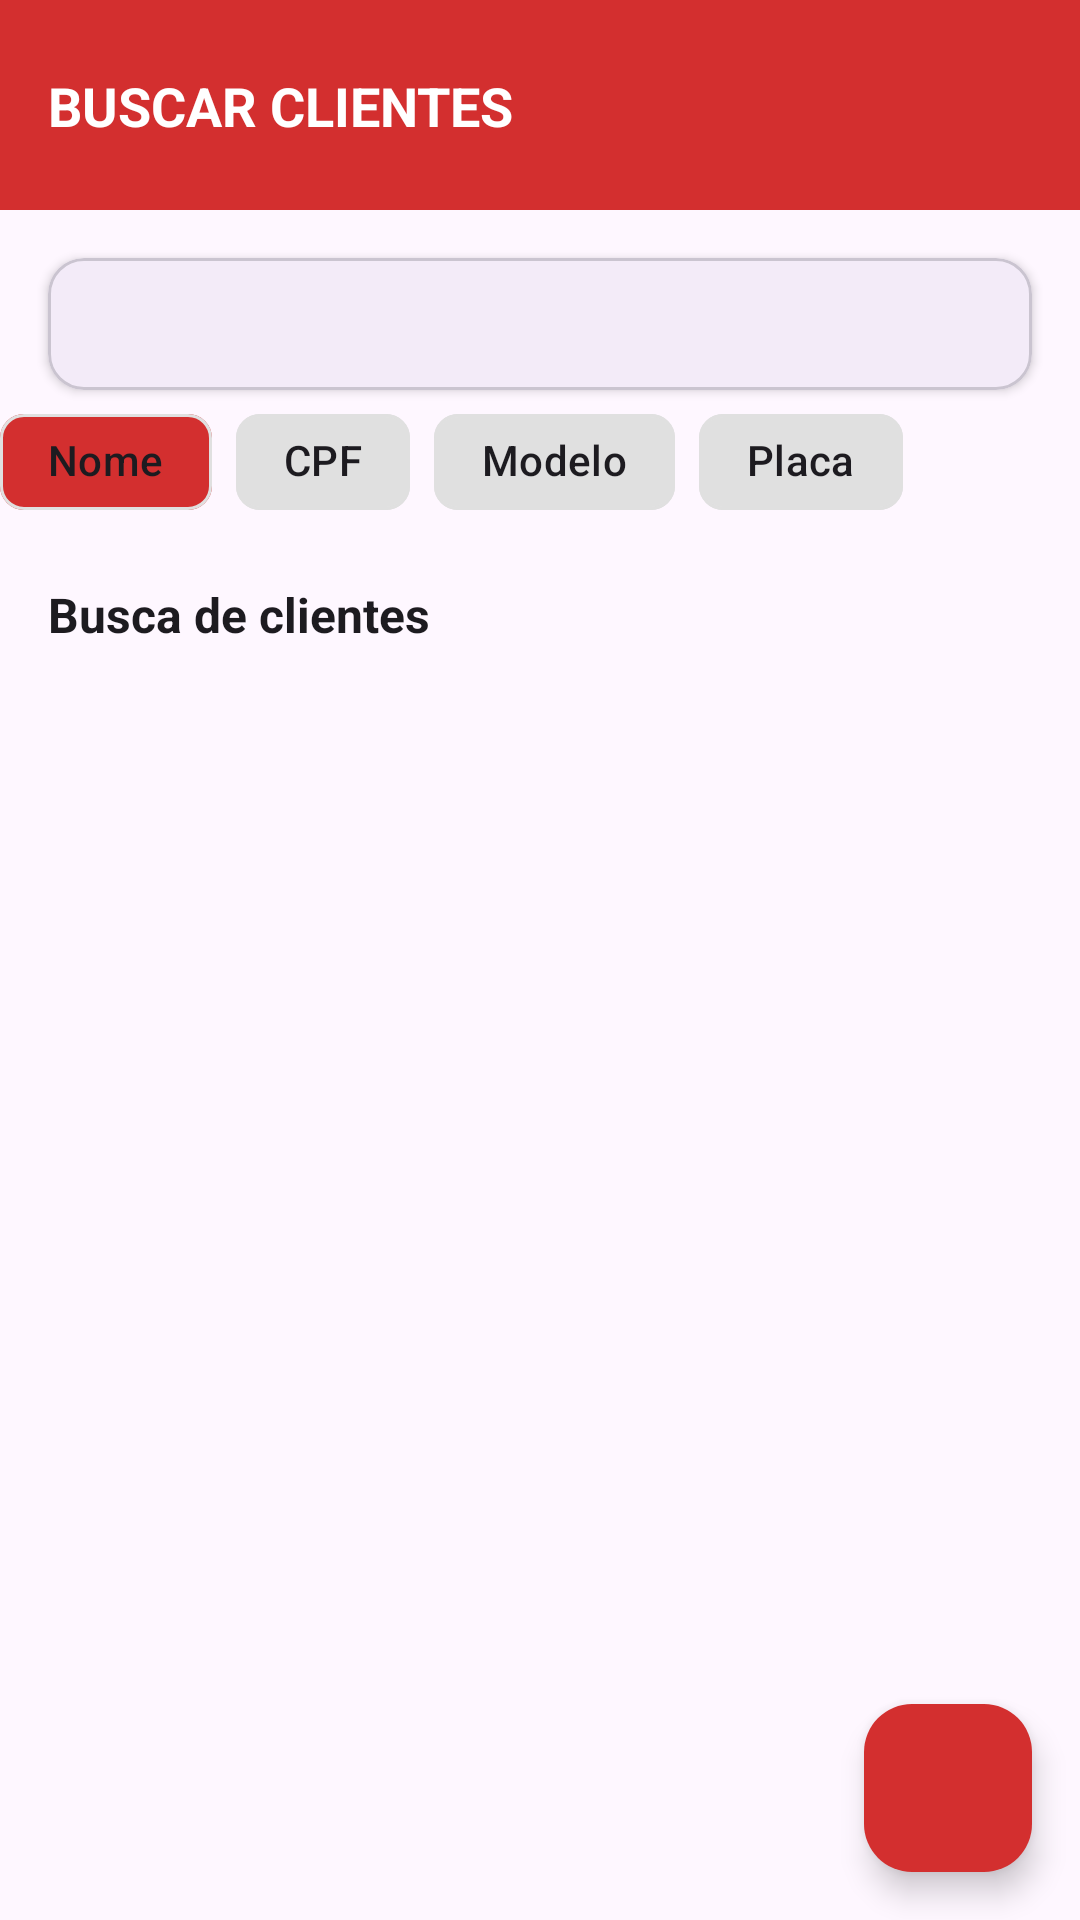

Write the Android layout XML for this screen, with the resource values it uses.
<!-- AndroidManifest.xml: application theme Theme.Mobile -->
<!-- res/layout/fragment_client.xml -->
<?xml version="1.0" encoding="utf-8"?>
<androidx.constraintlayout.widget.ConstraintLayout xmlns:android="http://schemas.android.com/apk/res/android"
    xmlns:app="http://schemas.android.com/apk/res-auto"
    xmlns:tools="http://schemas.android.com/tools"
    android:id="@+id/frameLayout"
    android:layout_width="match_parent"
    android:layout_height="match_parent"
    android:background="?attr/colorSurface"
    tools:context=".ui.theme.features.cliente.ClientFragment">

    
    <androidx.constraintlayout.widget.ConstraintLayout
        android:id="@+id/header"
        android:layout_width="match_parent"
        android:layout_height="70dp"
        android:background="#D32F2F"
        android:padding="16dp"
        app:layout_constraintTop_toTopOf="parent">

        <TextView
            android:id="@+id/tv_title"
            android:layout_width="wrap_content"
            android:layout_height="wrap_content"
            android:text="BUSCAR CLIENTES"
            android:textColor="@android:color/white"
            android:textSize="18sp"
            android:textStyle="bold"
            app:layout_constraintBottom_toBottomOf="parent"
            app:layout_constraintStart_toStartOf="parent"
            app:layout_constraintTop_toTopOf="parent" />

        <ImageView
            android:id="@+id/iv_notifications"
            android:layout_width="24dp"
            android:layout_height="24dp"
            android:src="@drawable/baseline_notes_24"
            android:tint="@android:color/white"
            app:layout_constraintBottom_toBottomOf="parent"
            app:layout_constraintEnd_toEndOf="parent"
            app:layout_constraintTop_toTopOf="parent" />

    </androidx.constraintlayout.widget.ConstraintLayout>

    
    <com.google.android.material.card.MaterialCardView
        android:id="@+id/search_card"
        android:layout_width="0dp"
        android:layout_height="wrap_content"
        android:layout_margin="16dp"
        app:cardCornerRadius="12dp"
        app:cardElevation="2dp"
        app:layout_constraintTop_toBottomOf="@id/header"
        app:layout_constraintStart_toStartOf="parent"
        app:layout_constraintEnd_toEndOf="parent">

        <LinearLayout
            android:layout_width="match_parent"
            android:layout_height="wrap_content"
            android:orientation="horizontal"
            android:gravity="center_vertical"
            android:padding="12dp">

            <ImageView
                android:layout_width="20dp"
                android:layout_height="20dp"
                android:src="@drawable/baseline_notes_24"
                android:tint="?attr/colorOnSurfaceVariant" />

            <EditText
                android:id="@+id/et_search"
                android:layout_width="0dp"
                android:layout_height="wrap_content"
                android:layout_marginStart="8dp"
                android:background="@null"
                android:hint="Busca por nome, placa, modelo e CPF"
                android:imeOptions="actionSearch"
                android:inputType="text"
                android:maxLines="1"
                android:singleLine="true"
                android:textSize="14sp" />

        </LinearLayout>

    </com.google.android.material.card.MaterialCardView>

    
    <HorizontalScrollView
        android:id="@+id/filter_scroll"
        android:layout_width="0dp"
        android:layout_height="wrap_content"
        android:layout_marginHorizontal="16dp"
        app:layout_constraintTop_toBottomOf="@id/search_card">

        <LinearLayout
            android:id="@+id/filter_container"
            android:layout_width="wrap_content"
            android:layout_height="wrap_content"
            android:orientation="horizontal">

            <com.google.android.material.chip.Chip
                android:id="@+id/chip_nome"
                android:layout_width="wrap_content"
                android:layout_height="wrap_content"
                android:layout_marginEnd="8dp"
                android:text="Nome"
                app:chipBackgroundColor="@color/chip_selected"
                app:chipStrokeColor="@color/chip_unselected"
                app:chipStrokeWidth="1dp" />

            <com.google.android.material.chip.Chip
                android:id="@+id/chip_cpf"
                android:layout_width="wrap_content"
                android:layout_height="wrap_content"
                android:layout_marginEnd="8dp"
                android:text="CPF"
                app:chipBackgroundColor="@color/chip_unselected"
                app:chipStrokeColor="@color/chip_unselected"
                app:chipStrokeWidth="1dp" />

            <com.google.android.material.chip.Chip
                android:id="@+id/chip_modelo"
                android:layout_width="wrap_content"
                android:layout_height="wrap_content"
                android:layout_marginEnd="8dp"
                android:text="Modelo"
                app:chipBackgroundColor="@color/chip_unselected"
                app:chipStrokeColor="@color/chip_unselected"
                app:chipStrokeWidth="1dp" />

            <com.google.android.material.chip.Chip
                android:id="@+id/chip_placa"
                android:layout_width="wrap_content"
                android:layout_height="wrap_content"
                android:layout_marginEnd="8dp"
                android:text="Placa"
                app:chipBackgroundColor="@color/chip_unselected"
                app:chipStrokeColor="@color/chip_unselected"
                app:chipStrokeWidth="1dp" />

        </LinearLayout>

    </HorizontalScrollView>

    
    <TextView
        android:id="@+id/tv_list_header"
        android:layout_width="wrap_content"
        android:layout_height="wrap_content"
        android:layout_marginStart="16dp"
        android:layout_marginTop="16dp"
        android:text="Busca de clientes"
        android:textColor="?attr/colorOnSurface"
        android:textSize="16sp"
        android:textStyle="bold"
        app:layout_constraintStart_toStartOf="parent"
        app:layout_constraintTop_toBottomOf="@id/filter_scroll" />

    
    <androidx.recyclerview.widget.RecyclerView
        android:id="@+id/recyclerViewClientes"
        android:layout_width="0dp"
        android:layout_height="0dp"
        android:layout_marginTop="8dp"
        android:padding="16dp"
        app:layout_constraintBottom_toBottomOf="parent"
        app:layout_constraintEnd_toEndOf="parent"
        app:layout_constraintStart_toStartOf="parent"
        app:layout_constraintTop_toBottomOf="@id/tv_list_header"/>

    
    <com.google.android.material.floatingactionbutton.FloatingActionButton
        android:id="@+id/fab_add_client"
        android:layout_width="wrap_content"
        android:layout_height="wrap_content"
        android:layout_margin="16dp"
        android:contentDescription="Adicionar novo cliente"
        app:backgroundTint="#D32F2F"
        app:layout_constraintBottom_toBottomOf="parent"
        app:layout_constraintEnd_toEndOf="parent"
        app:srcCompat="@drawable/ic_add"
        app:tint="@android:color/white" />

</androidx.constraintlayout.widget.ConstraintLayout>
<!-- resources referenced by this layout -->
<resources>
  <color name="chip_selected">#D32F2F</color>
  <color name="chip_unselected">#E0E0E0</color>
  <style name="Theme.Mobile" parent="Theme.Material3.DayNight.NoActionBar" />
</resources>
